Photos from the image-classification dataset "processed" in the GitHub repository 1Erge/treeleaf-classifier. Its 32 classes are: anhui barberry, beales barberry, big fruited holly, camphor tree, canadian poplar, castor aralia, chinese cinnamon, chinese horse chestnut, chinese redbud, chinese toon, chinese tulip tree, crape myrtle, deodar, ford woodlotus, ginkgo, glossy privet, goldenrain tree, japan arrowwood, japanese cheesewood, japanese flowering cherry, japanese maple, nanmu, oleander, peach, pubescent bamboo, southern magnolia, sweet osmanthus, tangerine, trident maple, true indigo, wintersweet, yew plum pine.

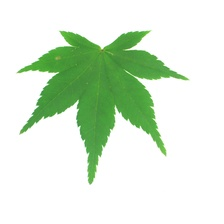
Label: japanese maple

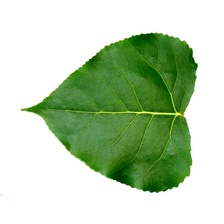
Label: canadian poplar

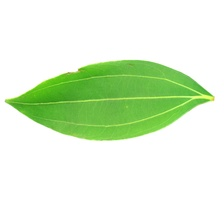
Label: chinese cinnamon

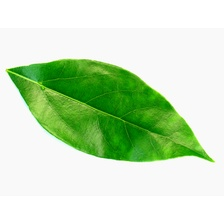
Label: camphor tree

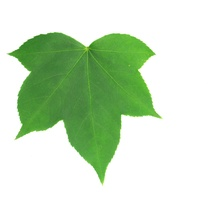
Label: castor aralia

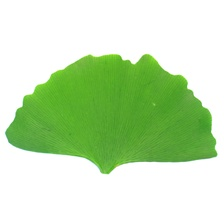
Label: ginkgo
